Run: headless pygame with SDL's dummy video driver; simulated clock (each Clock.tick advances the game by its frame time, no real sleeping); random seed 0; keys injected as events and as key.get_pressed() state; mouse plan: one left click at the window centre at the start of phase 2, then a move to the lower-right quarter at the start of phase 3.
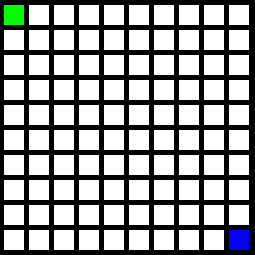
Frame 1 of 4 · flips 1–60 · no input
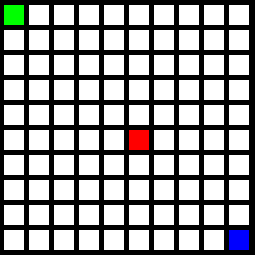
Frame 2 of 4 · flips 61–180 · clicked the window centre · tapped SPACE, RETURN · held RIGHT (→), D
Frame 3 of 4 · flips 181–300 · moved the mouse to the lower-right quarter · held DOWN (↓), S · screen unchanged from frame 2, image omitted
Frame 4 of 4 · flips 301–420 · held LEFT (←), A, UP (↑), W · screen unchanged from frame 3, image omitted

The pygame program that drew these frames:

"""
 Example program to show using an array to back a grid on-screen.
 
 Sample Python/Pygame Programs
 Simpson College Computer Science
 http://programarcadegames.com/
 http://simpson.edu/computer-science/
 
 Explanation video: http://youtu.be/mdTeqiWyFnc
"""
import pygame
 
# Define some colors
BLACK = (0, 0, 0)
WHITE = (255, 255, 255)
GREEN = (0, 255, 0)
RED = (255, 0, 0)
BLUE = (0,0,255)
color_wheel = [WHITE,RED,           BLACK,GREEN,BLUE]            # first half of color wheel is on a rotation, second half reserved for other functions
# This sets the WIDTH and HEIGHT of each grid location
WIDTH = 20
HEIGHT = 20
 
# This sets the margin between each cell
MARGIN = 5
 
# Create a 2 dimensional array. A two dimensional
# array is simply a list of lists.
grid = []
for row in range(10):
    # Add an empty array that will hold each cell
    # in this row
    grid.append([])
    for column in range(10):
        grid[row].append(False)  # Append a cell
 
# Set row 1, cell 5 to one. (Remember rows and
# column numbers start at zero.)
grid[0][0] = 0
 
# Initialize pygame
pygame.init()



# Set the HEIGHT and WIDTH of the screen
WINDOW_SIZE = [255, 255]
screen = pygame.display.set_mode(WINDOW_SIZE)
 
# Set title of screen
pygame.display.set_caption("Array Backed Grid")
 
# Loop until the user clicks the close button.
done = False
 
# Used to manage how fast the screen updates
clock = pygame.time.Clock()

x, y = 0,0
grid[x][y] = 3
start = grid[0][0]
grid[9][9] =  4
print(len(grid))


def check_win(x,y):
    if grid[x][y] != 4 and x < len(grid)-1:
                x+=1
                return 2
    elif grid[x][y] != 4 and y < len(grid)-1:
                y+=1
                return 2
    else:
                pass
    if grid[x][y] == 4:
        print('SUCCESS')
        return 2


    
def win(x,y,end):
    if grid[x][y] != 4 and x < len(grid)-1:
        return x+1,y,False
    elif grid[x][y] != 4 and y < len(grid)-1:
        return x,y+1,False
    elif grid[x][y] == 4:
        print('Success')
        return x,y,True
    else:
        return x,y,True
       
    
end = False
# -------- Main Program Loop -----------
while not end:
    #end = False
    for event in pygame.event.get():  # User did something
        
        if event.type == pygame.QUIT:  # If user clicked close
            done = True  # Flag that we are done so we exit this loop
        elif event.type == pygame.MOUSEBUTTONDOWN:
            grid[x][y] = 3
            # User clicks the mouse. Get the position
            pos = pygame.mouse.get_pos()
            # Change the x/y screen coordinates to grid coordinates
            print(WIDTH, MARGIN)
            column = pos[0] // (WIDTH + MARGIN)
            row = pos[1] // (HEIGHT + MARGIN)
            # Set that location to one
            grid[row][column] = (grid[row][column]+1) % (len(color_wheel)//2) #not grid[row][column] 
            print("Click ", pos, "Grid coordinates: ", row, column)
            #grid[row][column] = check_win(x,y)
            print(x,y,end)
            x,y,end = win(x,y,end)
            
        elif end == True:
            break
    # Set the screen background
    screen.fill(BLACK)
    #grid[x,y] = 3
    # Draw the grid
    for row in range(10):
        for column in range(10):
            
                
            
            


            
            color = color_wheel[grid[row][column]] #changes cell value to index of color wheel
            # Actually draws the rectange at the color. It redraws it every loop
            pygame.draw.rect(screen,
                             color,
                             [(MARGIN + WIDTH) * column-1 + MARGIN,
                              (MARGIN + HEIGHT) * row + MARGIN,
                              WIDTH,
                              HEIGHT])
            
 


    
 
    # Limit to 60 frames per second
    clock.tick(60)
 
    # Go ahead and update the screen with what we've drawn.
    pygame.display.flip()
 
# Be IDLE friendly. If you forget this line, the program will 'hang'
# on exit.
pygame.quit()
